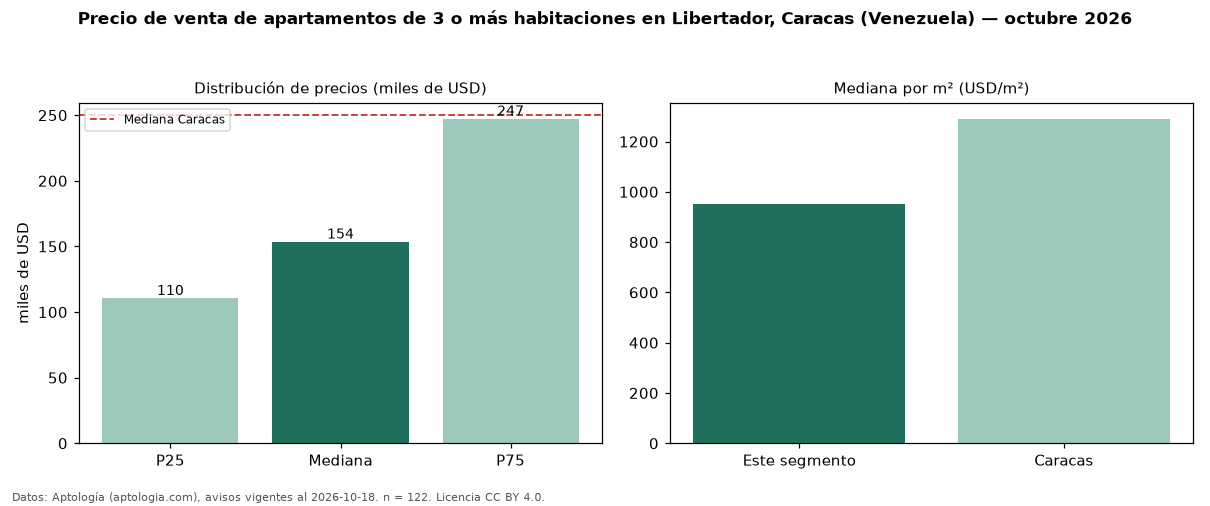

Values plotted in this chart, from the file beside it:
seccion, metrica, valor, moneda, n
precio, p25, 110500, USD, 122
precio, mediana, 153500, USD, 122
precio, p75, 247250, USD, 122
precio, minimo, 48500, USD, 122
precio, maximo, 680000, USD, 122
m2, mediana_precio_m2, 950.2, USD, 120
m2, area_mediana_m2, 150.0, m2, 120
banos, mediana_banos, 3.0, , 
parqueadero, pct_con_parqueadero, 92.6, %, 122
habitaciones, 3+, 153500, USD, 122
ciudad, mediana_ciudad_referencia, 250000, USD, 
ciudad, mediana_m2_ciudad, 1290, USD, 
fuente, fecha_datos, 2026-10-18, , 
fuente, atribucion, https://www.aptologia.com/ve/venta/carac…, , 
fuente, licencia, CC BY 4.0, , 
